Dataset: Dataset (GitHub, viram-jain/FakeCurrencyDetectionSystem). Classes: fake currency, real currency.

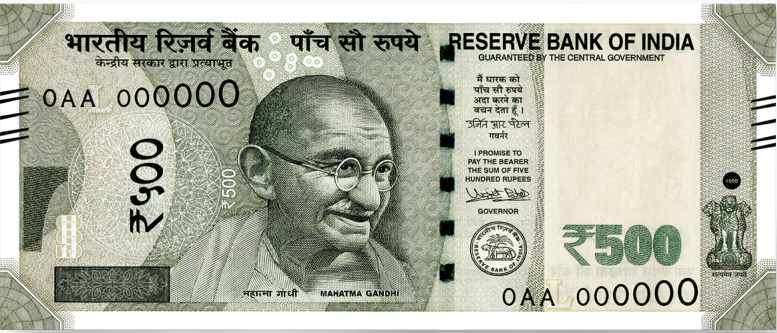
Label: real currency

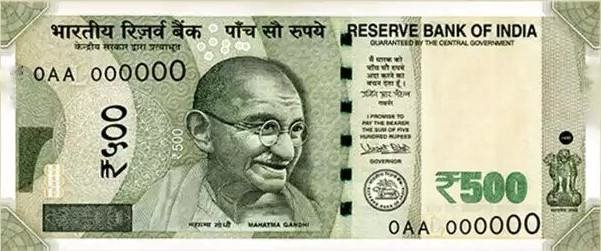
Label: fake currency

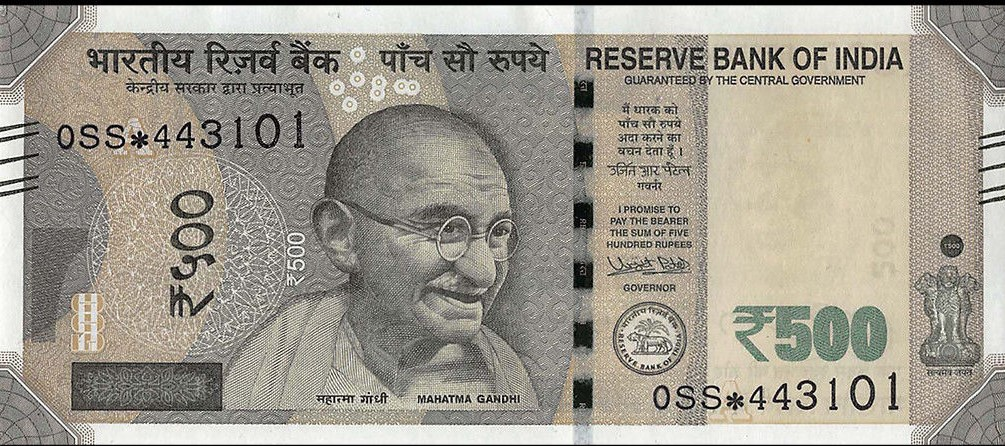
Label: real currency

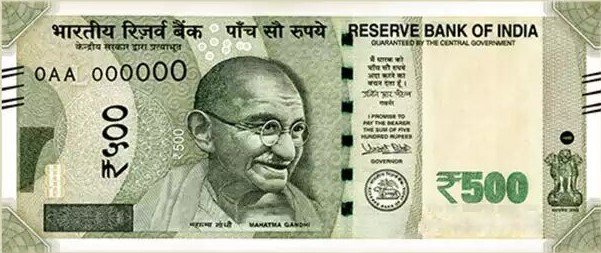
Label: fake currency

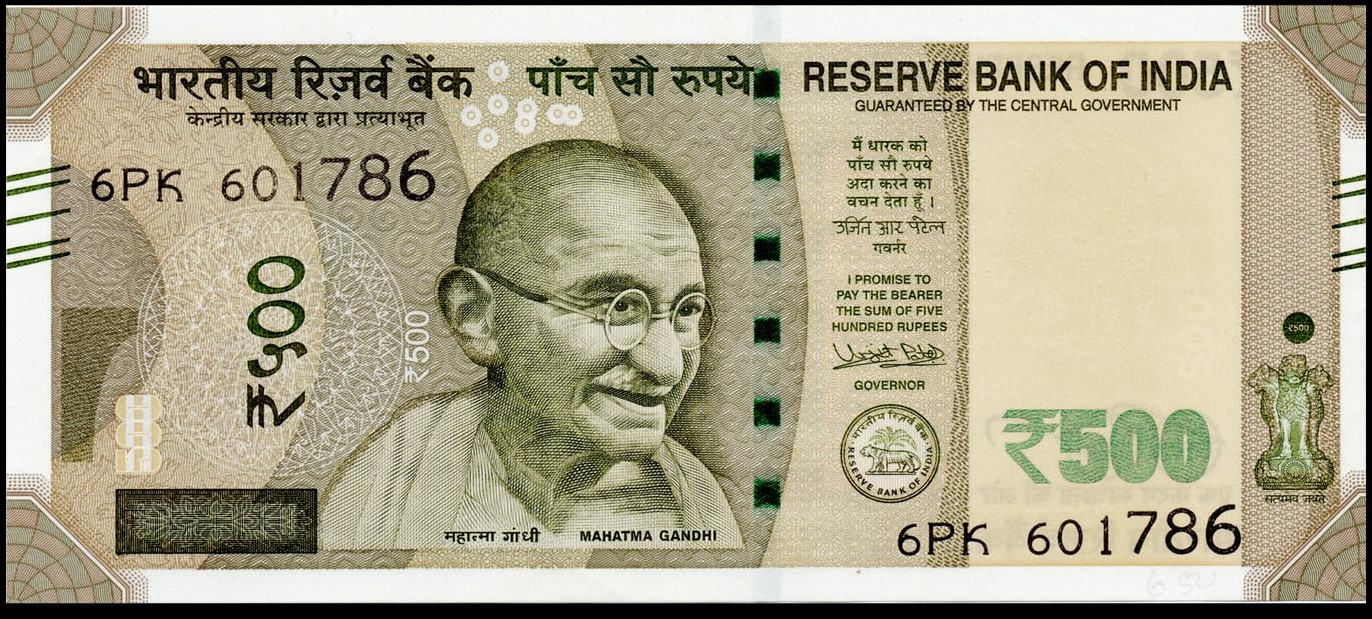
Label: real currency

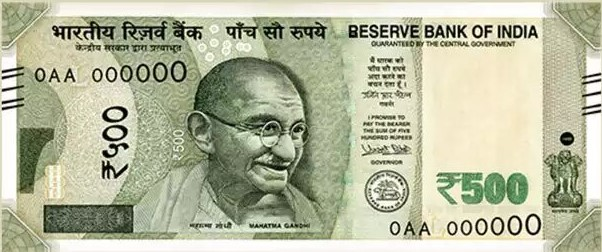
Label: fake currency
